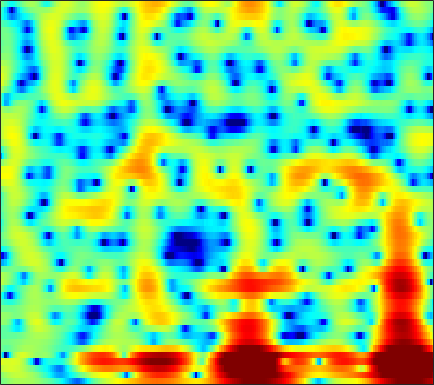

Data behind this chart, as committed beside it:
-0.66255, -0.28804, 0.15509, 0.53426, 0.77895, 1.0525, 1.275, 1.4081, 1.5385, 1.6119, 1.6324, 1.6137, 1.5494, 1.4433, 1.3339, 1.1472, 0.91263, 0.70839, 0.39846, 0.047671, -0.35222, -0.6793, -1.1578, -1.6823
0.1694, 0.6846, 1.264, 1.729, 2.009, 2.293, 2.482, 2.565, 2.598, 2.547, 2.417, 2.268, 2, 1.656, 1.35, 0.8755, 0.3208, -0.1479, -0.8512, -1.648, -2.546, -3.284, -4.357, -5.506
2.31, 2.637, 2.971, 3.188, 3.284, 3.318, 3.241, 3.11, 2.84, 2.46, 1.977, 1.55, 0.9094, 0.2065, -0.3462, -1.089, -1.817, -2.343, -3.017, -3.683, -4.372, -4.929, -5.784, -6.796
3.746, 3.573, 3.407, 3.351, 3.369, 3.428, 3.446, 3.38, 3.122, 2.607, 1.761, 0.8613, -0.7879, -3.133, -5.57, -10.28, -16.93, -15.49, -10.1, -6.987, -5.203, -4.42, -3.864, -3.727
-2.814, -6.916, -21.39, -11.16, -5.521, -1.58, 0.7611, 1.911, 2.884, 3.371, 3.466, 3.329, 2.917, 2.317, 1.819, 1.22, 0.8193, 0.6828, 0.6826, 0.7599, 0.78, 0.6768, 0.2997, -0.3966
-0.6299, -0.9985, -1.272, -1.234, -1.023, -0.5895, -0.085, 0.2868, 0.7236, 1.069, 1.304, 1.415, 1.481, 1.464, 1.417, 1.324, 1.202, 1.088, 0.9136, 0.7026, 0.4422, 0.2044, -0.1711, -0.5951
-0.5709, -0.5909, -0.5803, -0.519, -0.4395, -0.2966, -0.1153, 0.03491, 0.2405, 0.4506, 0.6456, 0.779, 0.9353, 1.056, 1.121, 1.169, 1.17, 1.138, 1.046, 0.8985, 0.6944, 0.5024, 0.2014, -0.1506
-1.503, -1.367, -1.26, -1.224, -1.226, -1.226, -1.191, -1.114, -0.9224, -0.6242, -0.248, 0.06495, 0.4907, 0.8898, 1.15, 1.424, 1.606, 1.681, 1.695, 1.618, 1.449, 1.272, 0.9721, 0.6033
-1.48, -1.32, -1.441, -1.933, -2.546, -3.647, -4.918, -5.701, -5.885, -4.803, -3.087, -1.792, -0.2907, 0.899, 1.59, 2.255, 2.661, 2.812, 2.825, 2.648, 2.311, 1.98, 1.47, 0.9184
0.6766, 0.6895, 0.3713, -0.3681, -1.238, -2.915, -5.246, -7.199, -8.216, -5.935, -2.979, -1.124, 0.7917, 2.158, 2.889, 3.524, 3.804, 3.791, 3.481, 2.829, 1.817, 0.8068, -0.874, -2.846
0.8099, 0.8125, 0.7104, 0.51, 0.3117, 0.02545, -0.1937, -0.2573, -0.1524, 0.1968, 0.7206, 1.172, 1.766, 2.267, 2.538, 2.733, 2.704, 2.513, 2.007, 1.182, -0.02713, -1.229, -3.295, -5.968
-0.5084, -0.5653, -0.6531, -0.7265, -0.7475, -0.702, -0.5611, -0.3983, -0.113, 0.2358, 0.613, 0.8933, 1.23, 1.506, 1.652, 1.742, 1.696, 1.57, 1.283, 0.8655, 0.3341, -0.1244, -0.7499, -1.322
-2.216, -2.696, -3.318, -3.766, -3.885, -3.685, -3.147, -2.598, -1.792, -1.01, -0.299, 0.1676, 0.6772, 1.062, 1.265, 1.424, 1.463, 1.423, 1.286, 1.081, 0.8566, 0.6917, 0.506, 0.4025
-3.143, -4.85, -8.061, -12.86, -16.12, -12.5, -8.039, -5.728, -3.492, -1.888, -0.698, -0.003552, 0.7235, 1.234, 1.488, 1.668, 1.663, 1.539, 1.221, 0.7658, 0.2555, -0.07968, -0.347, -0.2762
0.156, -1.018, -2.769, -4.397, -5.089, -4.96, -4.089, -3.305, -2.364, -1.57, -0.856, -0.3591, 0.3081, 0.9185, 1.294, 1.605, 1.621, 1.382, 0.6723, -0.6038, -2.67, -4.909, -8.902, -9.864
2.429, 1.908, 1.15, 0.3739, -0.2138, -1.027, -1.944, -2.756, -4.102, -5.713, -6.934, -6.792, -5.132, -3.021, -1.663, -0.3376, 0.4242, 0.6467, 0.4942, -0.1584, -1.278, -2.315, -3.475, -3.542
1.803, 1.56, 1.172, 0.6874, 0.2354, -0.5369, -1.572, -2.632, -4.527, -7.143, -9.865, -10.07, -7.16, -4.072, -2.298, -0.6032, 0.4973, 1.006, 1.337, 1.365, 1.194, 0.9825, 0.706, 0.5235
-1.022, -1.006, -0.8884, -0.711, -0.5678, -0.4215, -0.3787, -0.4337, -0.5499, -0.655, -0.593, -0.3899, 0.08944, 0.721, 1.208, 1.781, 2.193, 2.373, 2.409, 2.224, 1.851, 1.432, 0.7007, -0.2353
-8.25, -8.207, -6.859, -4.886, -3.474, -1.876, -0.6279, 0.13, 0.9259, 1.545, 2.031, 2.347, 2.696, 2.968, 3.115, 3.22, 3.197, 3.081, 2.788, 2.311, 1.618, 0.9478, -0.209, -1.747
-15.12, -15.88, -11.44, -7.291, -4.968, -2.638, -0.9081, 0.1162, 1.179, 1.976, 2.543, 2.841, 3.099, 3.209, 3.198, 3.063, 2.795, 2.507, 2.027, 1.435, 0.7171, 0.1179, -0.7717, -1.756
-4.936, -4.609, -3.82, -2.718, -1.808, -0.6384, 0.4253, 1.102, 1.835, 2.378, 2.743, 2.894, 2.942, 2.818, 2.618, 2.206, 1.645, 1.143, 0.3738, -0.4432, -1.235, -1.774, -2.352, -2.744
-1.7, -1.239, -0.5598, 0.1708, 0.711, 1.398, 2.009, 2.388, 2.777, 3.018, 3.103, 3.064, 2.859, 2.469, 2.05, 1.304, 0.3261, -0.5814, -2.059, -3.802, -5.659, -6.858, -7.535, -6.922
-1.291, -0.5508, 0.3901, 1.226, 1.758, 2.356, 2.787, 3.006, 3.169, 3.177, 3.024, 2.816, 2.42, 1.892, 1.388, 0.5578, -0.5255, -1.564, -3.353, -5.926, -9.781, -14.25, -18.05, -11.52
-3.007, -1.643, -0.159, 0.9634, 1.608, 2.198, 2.51, 2.576, 2.449, 2.11, 1.616, 1.173, 0.5647, -0.004297, -0.3759, -0.8206, -1.251, -1.6, -2.143, -2.763, -3.332, -3.586, -3.5, -2.903
-3.91, -2.273, -0.6177, 0.5469, 1.152, 1.591, 1.655, 1.449, 0.8077, -0.2452, -1.673, -2.958, -4.708, -5.897, -5.987, -5.251, -4.158, -3.399, -2.557, -1.838, -1.244, -0.8021, -0.1899, 0.4671
-2.448, -1.428, -0.3006, 0.5494, 0.9581, 1.187, 1.034, 0.6219, -0.3378, -1.9, -4.244, -6.771, -12.01, -20.72, -17, -10.76, -7.471, -5.888, -4.383, -3.209, -2.182, -1.437, -0.4521, 0.5385
-1.719, -0.8897, 0.08574, 0.8467, 1.234, 1.506, 1.433, 1.165, 0.5034, -0.4958, -1.81, -2.894, -4.333, -5.477, -5.983, -6.249, -6.328, -6.386, -6.431, -6.372, -5.738, -4.843, -3.253, -1.547
-2.479, -1.212, 0.1829, 1.211, 1.77, 2.226, 2.379, 2.312, 1.978, 1.43, 0.6834, 0.02488, -0.9409, -1.986, -2.838, -4.131, -5.76, -7.394, -10.63, -16.7, -22.12, -13.92, -7.919, -4.225
-2.938, -1.336, 0.3089, 1.465, 2.076, 2.569, 2.78, 2.752, 2.505, 2.062, 1.458, 0.8991, 0.06087, -0.87, -1.65, -2.81, -4.105, -5.169, -6.605, -7.71, -7.804, -7.01, -5.292, -3.436
-0.4801, 0.5041, 1.557, 2.313, 2.682, 2.924, 2.898, 2.711, 2.292, 1.663, 0.9243, 0.3154, -0.5226, -1.35, -1.94, -2.665, -3.311, -3.725, -4.169, -4.36, -4.276, -4.024, -3.422, -2.635
2.586, 3.068, 3.539, 3.81, 3.855, 3.708, 3.272, 2.773, 1.852, 0.6764, -0.702, -1.774, -3.094, -4.065, -4.476, -4.705, -4.817, -4.901, -5.074, -5.261, -5.361, -5.276, -4.863, -4.072
4.548, 4.761, 4.942, 4.951, 4.82, 4.408, 3.69, 2.895, 1.421, -0.6116, -3.482, -6.384, -11.6, -14.83, -12.34, -9.197, -7.581, -7.149, -7.368, -8.567, -10.6, -12.26, -12.4, -9.449
4.045, 4.227, 4.462, 4.589, 4.57, 4.316, 3.782, 3.14, 1.931, 0.2638, -1.945, -3.87, -6.485, -7.934, -7.712, -6.745, -6.091, -6.018, -6.534, -7.916, -10.07, -11.86, -12.17, -9.335
0.05177, 0.7215, 1.715, 2.568, 3.046, 3.415, 3.452, 3.281, 2.806, 2.071, 1.176, 0.4513, -0.4559, -1.186, -1.624, -2.073, -2.429, -2.718, -3.194, -3.669, -4.106, -4.295, -4.254, -3.875
-8.945, -5.017, -1.672, 0.5, 1.617, 2.62, 3.161, 3.331, 3.284, 2.997, 2.545, 2.119, 1.51, 0.8811, 0.4265, -0.1416, -0.6556, -1.005, -1.438, -1.798, -2.13, -2.333, -2.536, -2.675
-3.795, -2.293, -0.3653, 1.24, 2.166, 3.046, 3.561, 3.72, 3.67, 3.366, 2.836, 2.335, 1.554, 0.7245, 0.1313, -0.5803, -1.171, -1.522, -1.868, -2.216, -2.554, -2.86, -3.35, -3.924
0.8204, 1.555, 2.504, 3.325, 3.815, 4.258, 4.428, 4.367, 4.03, 3.388, 2.431, 1.516, 0.05375, -1.595, -2.855, -4.24, -4.923, -4.949, -4.636, -4.331, -4.265, -4.466, -5.155, -6.394
2.17, 2.938, 3.779, 4.391, 4.698, 4.885, 4.807, 4.566, 3.969, 3.025, 1.677, 0.3415, -2.004, -5.362, -9.015, -17.78, -19.64, -12.79, -8.653, -6.542, -5.579, -5.367, -5.7, -6.742
2.159, 2.871, 3.583, 4.053, 4.254, 4.324, 4.165, 3.884, 3.285, 2.401, 1.226, 0.1286, -1.632, -3.669, -5.271, -7.047, -7.714, -7.444, -6.57, -5.709, -5.085, -4.815, -4.698, -4.829
2.232, 2.624, 3.011, 3.252, 3.337, 3.33, 3.172, 2.946, 2.5, 1.858, 1.06, 0.3461, -0.6996, -1.785, -2.592, -3.527, -4.217, -4.545, -4.731, -4.662, -4.428, -4.186, -3.819, -3.462
2.417, 2.412, 2.39, 2.391, 2.392, 2.382, 2.322, 2.216, 1.975, 1.605, 1.066, 0.569, -0.2253, -1.167, -1.937, -3.043, -4.176, -4.94, -5.726, -5.947, -5.505, -4.851, -3.794, -2.738
1.726, 1.084, 0.4875, 0.3002, 0.4211, 0.7619, 1.133, 1.353, 1.494, 1.466, 1.216, 0.8989, 0.2537, -0.6552, -1.546, -3.131, -5.354, -7.649, -12.14, -15.8, -10.99, -7.452, -4.112, -1.8
-1.771, -4.619, -8.322, -7.805, -5.577, -3.121, -1.531, -0.7485, -0.1039, 0.1939, 0.293, 0.2168, -0.04382, -0.5201, -1.063, -2.048, -3.419, -4.68, -6.338, -6.904, -5.394, -3.591, -1.32, 0.5466
-1.778, -4.333, -7.358, -7.541, -6.358, -4.841, -3.967, -3.638, -3.428, -3.32, -3.126, -2.919, -2.573, -2.275, -2.098, -1.933, -1.799, -1.709, -1.414, -0.9262, -0.1603, 0.5349, 1.519, 2.444
1.941, 0.8478, -0.5255, -1.737, -2.594, -3.833, -5.352, -6.798, -9, -10.5, -10.16, -8.893, -7.123, -5.656, -4.723, -3.67, -2.679, -1.925, -0.939, 0.1034, 1.1, 1.804, 2.651, 3.321
3.744, 2.992, 1.809, 0.4072, -0.8037, -2.788, -5.365, -7.895, -12.55, -18.33, -16.32, -13.2, -10.65, -9.249, -8.546, -7.587, -6.251, -4.94, -3.049, -1.188, 0.4345, 1.474, 2.589, 3.382
3.891, 3.377, 2.513, 1.409, 0.4275, -1.074, -2.776, -4.155, -5.954, -7.468, -8.64, -9.343, -10.47, -12.3, -14.79, -20.26, -17.12, -11.77, -6.846, -3.496, -1.005, 0.4218, 1.867, 2.864
2.982, 2.715, 2.192, 1.486, 0.8205, -0.2047, -1.357, -2.269, -3.526, -4.784, -6.011, -6.944, -8.228, -9.614, -10.61, -11.32, -10.24, -8.401, -5.651, -3.153, -1.074, 0.203, 1.536, 2.491
1.581, 1.557, 1.328, 0.8998, 0.4329, -0.3488, -1.305, -2.095, -3.211, -4.386, -5.464, -6.153, -6.828, -7.114, -7.017, -6.48, -5.471, -4.515, -3.019, -1.516, -0.1135, 0.8171, 1.833, 2.588
0.1415, 0.3991, 0.4639, 0.2343, -0.1166, -0.8171, -1.81, -2.728, -4.185, -5.872, -7.661, -8.878, -9.823, -9.427, -8.425, -6.652, -4.831, -3.499, -1.866, -0.4097, 0.8409, 1.632, 2.482, 3.084
-1.034, -0.5203, -0.181, -0.2327, -0.4979, -1.175, -2.2, -3.24, -5.068, -7.53, -11.09, -15.31, -30.6, -18.13, -12.52, -8.048, -4.999, -3.191, -1.248, 0.3449, 1.598, 2.344, 3.103, 3.579
-1.383, -0.8664, -0.5086, -0.5048, -0.733, -1.328, -2.221, -3.076, -4.439, -6.021, -7.666, -8.694, -9.347, -8.719, -7.574, -5.588, -3.567, -2.157, -0.4409, 1.001, 2.155, 2.832, 3.464, 3.793
-0.8555, -0.5693, -0.4396, -0.5725, -0.851, -1.419, -2.242, -3.006, -4.177, -5.425, -6.634, -7.331, -7.662, -7.138, -6.207, -4.556, -2.717, -1.362, 0.2655, 1.624, 2.715, 3.325, 3.851, 4.05
-0.6463, -0.5969, -0.7283, -1.071, -1.44, -2.085, -2.928, -3.724, -5.08, -6.926, -9.518, -12.24, -16.35, -14.17, -10.24, -6.161, -3.116, -1.33, 0.5926, 2.07, 3.166, 3.751, 4.244, 4.396
-1.754, -2.03, -2.579, -3.266, -3.785, -4.447, -5.006, -5.398, -6.042, -7.034, -8.431, -9.707, -10.87, -9.706, -7.604, -4.749, -2.317, -0.8191, 0.814, 2.082, 3.017, 3.538, 3.996, 4.184
-3.179, -4.058, -5.706, -7.792, -9.375, -10.46, -9.694, -8.563, -7.17, -6.128, -5.404, -4.949, -4.289, -3.478, -2.733, -1.65, -0.5659, 0.1976, 1.051, 1.771, 2.355, 2.72, 3.103, 3.374
-2.702, -3.917, -6.297, -9.909, -14.04, -18.76, -13, -9.507, -6.456, -4.407, -2.973, -2.144, -1.26, -0.5664, -0.1519, 0.2957, 0.5842, 0.7037, 0.7814, 0.8031, 0.8846, 1.023, 1.365, 1.853
-0.351, -1.218, -2.474, -3.691, -4.399, -4.72, -4.257, -3.554, -2.41, -1.262, -0.2453, 0.3739, 0.9833, 1.367, 1.468, 1.346, 0.8885, 0.2909, -0.8034, -2.234, -3.639, -4.134, -3.442, -1.777
